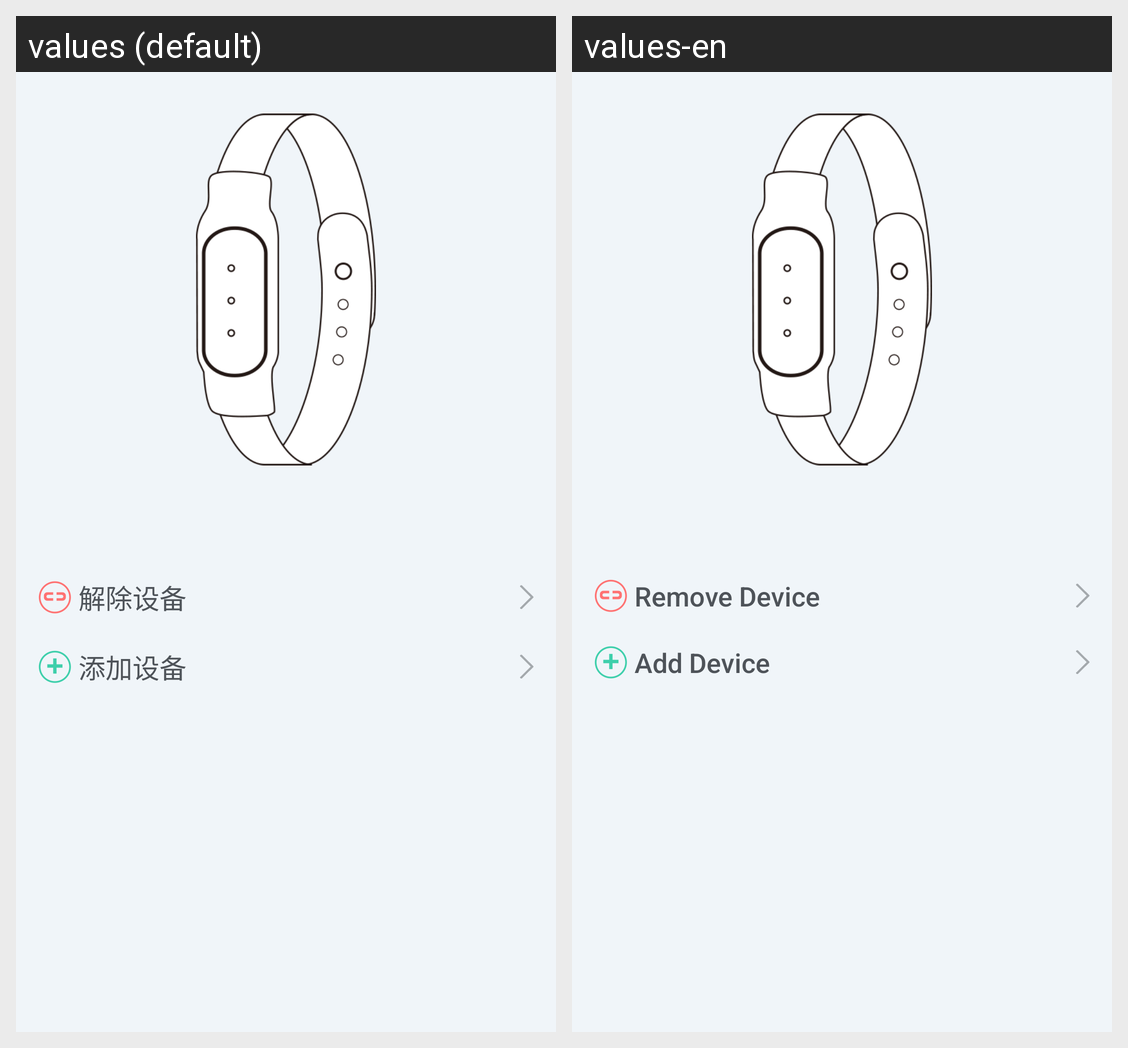

Strings drawn on this Android screen and how each of the app's shown locales translates them:
Android screen res/layout/layout_device.xml rendered under 2 locales, left to right: values (default), values-en. Device: Nexus 5 (rendered at 1080×1920; each locale shown at half size, 540×960, under a caption strip naming it); theme AppTheme.
Strings drawn on this screen, with the default value and each locale's value (text and hints the layout hard-codes, and strings that could not be matched under every locale, appear in the picture but are not listed):

device_remove
  values: 解除设备
  values-en: Remove Device

device_add
  values: 添加设备
  values-en: Add Device
